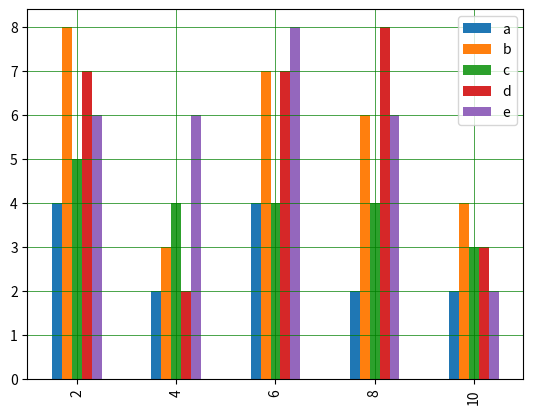

This figure's Python source:
from pandas import DataFrame
import matplotlib.pyplot as plt
import numpy as np

a=np.array([[4,8,5,7,6],[2,3,4,2,6],[4,7,4,7,8],[2,6,4,8,6],[2,4,3,3,2]])
df=DataFrame(a, columns=['a','b','c','d','e'], index=[2,4,6,8,10])

df.plot(kind='bar')
# Turn on the grid
#plt.minorticks_on()
plt.grid(which='major', linestyle='-', linewidth='0.5', color='green')
plt.grid(which='minor', linestyle=':', linewidth='0.5', color='black')
plt.show()